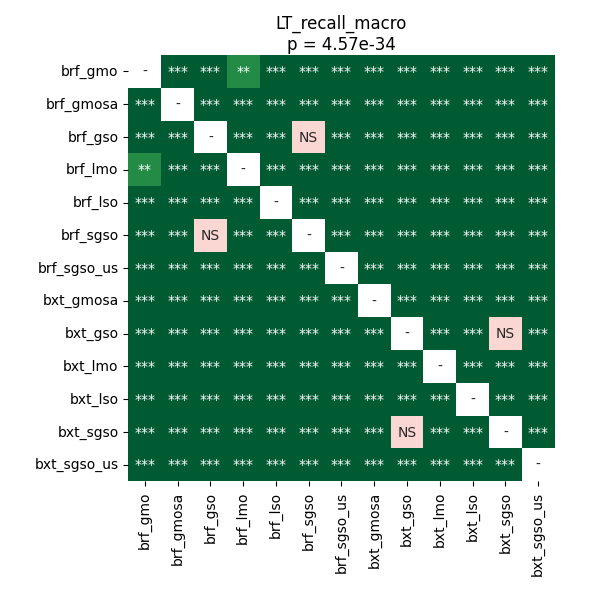

Source data for this figure (header and first rows):
	brf_gmo	brf_gmosa	brf_gso	brf_lmo	brf_lso	brf_sgso	brf_sgso_us	bxt_gmosa	bxt_gso	bxt_lmo	bxt_lso	bxt_sgso	bxt_sgso_us
brf_gmo	1.0	3.173828125e-05	3.173828125e-05	0.003445	3.173828125e-05	3.173828125e-05	3.173828125e-05	3.173828125e-05	3.173828125e-05	3.173828125e-05	3.173828125e-05	3.173828125e-05	3.173828125e-05
brf_gmosa	3.173828125e-05	1.0	3.173828125e-05	3.173828125e-05	3.173828125e-05	3.173828125e-05	3.173828125e-05	3.173828125e-05	3.173828125e-05	3.173828125e-05	3.173828125e-05	3.173828125e-05	3.173828125e-05
brf_gso	3.173828125e-05	3.173828125e-05	1.0	3.173828125e-05	3.173828125e-05	0.782	3.173828125e-05	3.173828125e-05	3.173828125e-05	3.173828125e-05	3.173828125e-05	3.173828125e-05	3.173828125e-05
brf_lmo	0.003445	3.173828125e-05	3.173828125e-05	1.0	3.173828125e-05	3.173828125e-05	3.173828125e-05	3.173828125e-05	3.173828125e-05	3.173828125e-05	3.173828125e-05	3.173828125e-05	3.173828125e-05
brf_lso	3.173828125e-05	3.173828125e-05	3.173828125e-05	3.173828125e-05	1.0	3.173828125e-05	3.173828125e-05	3.173828125e-05	3.173828125e-05	3.173828125e-05	3.173828125e-05	3.173828125e-05	3.173828125e-05
brf_sgso	3.173828125e-05	3.173828125e-05	0.782	3.173828125e-05	3.173828125e-05	1.0	3.173828125e-05	3.173828125e-05	3.173828125e-05	3.173828125e-05	3.173828125e-05	3.173828125e-05	3.173828125e-05
brf_sgso_us	3.173828125e-05	3.173828125e-05	3.173828125e-05	3.173828125e-05	3.173828125e-05	3.173828125e-05	1.0	3.173828125e-05	3.173828125e-05	3.173828125e-05	3.173828125e-05	3.173828125e-05	3.173828125e-05
bxt_gmosa	3.173828125e-05	3.173828125e-05	3.173828125e-05	3.173828125e-05	3.173828125e-05	3.173828125e-05	3.173828125e-05	1.0	3.173828125e-05	3.173828125e-05	3.173828125e-05	3.173828125e-05	3.173828125e-05
bxt_gso	3.173828125e-05	3.173828125e-05	3.173828125e-05	3.173828125e-05	3.173828125e-05	3.173828125e-05	3.173828125e-05	3.173828125e-05	1.0	3.173828125e-05	3.173828125e-05	0.6404	3.173828125e-05
bxt_lmo	3.173828125e-05	3.173828125e-05	3.173828125e-05	3.173828125e-05	3.173828125e-05	3.173828125e-05	3.173828125e-05	3.173828125e-05	3.173828125e-05	1.0	3.173828125e-05	3.173828125e-05	3.173828125e-05
bxt_lso	3.173828125e-05	3.173828125e-05	3.173828125e-05	3.173828125e-05	3.173828125e-05	3.173828125e-05	3.173828125e-05	3.173828125e-05	3.173828125e-05	3.173828125e-05	1.0	3.173828125e-05	3.173828125e-05
bxt_sgso	3.173828125e-05	3.173828125e-05	3.173828125e-05	3.173828125e-05	3.173828125e-05	3.173828125e-05	3.173828125e-05	3.173828125e-05	0.6404	3.173828125e-05	3.173828125e-05	1.0	3.173828125e-05
bxt_sgso_us	3.173828125e-05	3.173828125e-05	3.173828125e-05	3.173828125e-05	3.173828125e-05	3.173828125e-05	3.173828125e-05	3.173828125e-05	3.173828125e-05	3.173828125e-05	3.173828125e-05	3.173828125e-05	1.0
